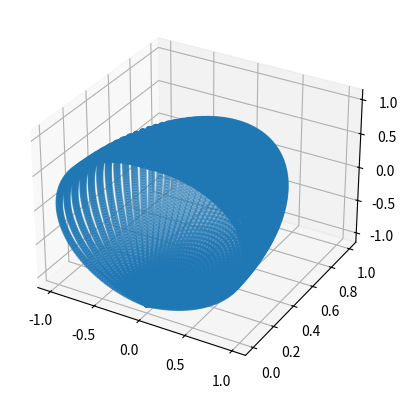

This figure's Python source:
import numpy as np
import matplotlib.pyplot as plt
from mpl_toolkits.mplot3d import Axes3D

def generate_illuminated_sphere(radius, center, light_dir):
    u = np.linspace(0, 2 * np.pi, 100)
    v = np.linspace(0, np.pi, 100)
    x = center[0] + radius * np.outer(np.cos(u), np.sin(v))
    y = center[1] + radius * np.outer(np.sin(u), np.sin(v))
    z = center[2] + radius * np.outer(np.ones(np.size(u)), np.cos(v))

    # Create a mask for the illuminated portion of the sphere.
    # We will only keep the points where the z coordinate is greater than the light source's z coordinate.
    mask = np.dot(np.array([x, y, z]).T - center, light_dir) > 0


    return x[mask], y[mask], z[mask]

def main():
    radius = 1.0
    center = [0.0, 0.0, 0.0]
    light_dir = np.array([0.0, 1.0, 0.0])  # Light coming from above (positive z direction)

    u = np.linspace(0, 2 * np.pi, 100)
    v = np.linspace(0, np.pi, 100)

    x = center[0] + radius * np.outer(np.cos(u), np.sin(v))
    y = center[1] + radius * np.outer(np.sin(u), np.sin(v))
    z = center[2] + radius * np.outer(np.ones(np.size(u)), np.cos(v))

    # Create a mask for the illuminated portion of the sphere
    mask = np.dot(np.array([x.flatten(), y.flatten(), z.flatten()]).T - center, light_dir) > 0

    x = x.flatten()[mask]
    y = y.flatten()[mask]
    z = z.flatten()[mask]

    fig = plt.figure()
    ax = fig.add_subplot(111, projection='3d')
    ax.scatter(x, y, z)
    plt.show()

if __name__ == "__main__":
    main()
